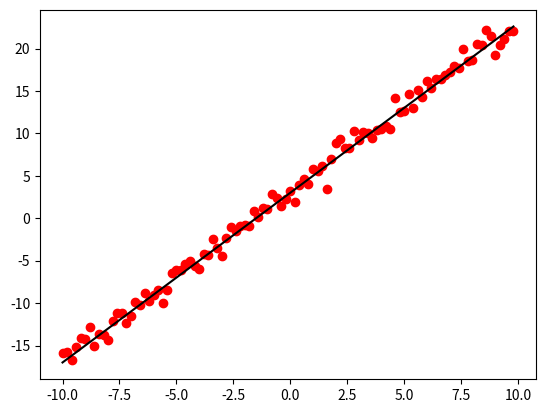

This chart was generated by the following Python code:
# -*- coding: utf-8 -*-
"""
Created on Tue Sep 29 23:20:33 2020

[redacted]
"""

import matplotlib.pyplot as plt
import numpy as np
from scipy.stats import norm

a=2;b=3

x=np.arange(-10,10,0.2)
y=a*x+b
noise_y=a*x+b+norm.rvs(0,1,100)

fig=plt.figure()
plot=plt.plot(x,y,'k')
plt.scatter(x,noise_y, c='r')
plt.show()

